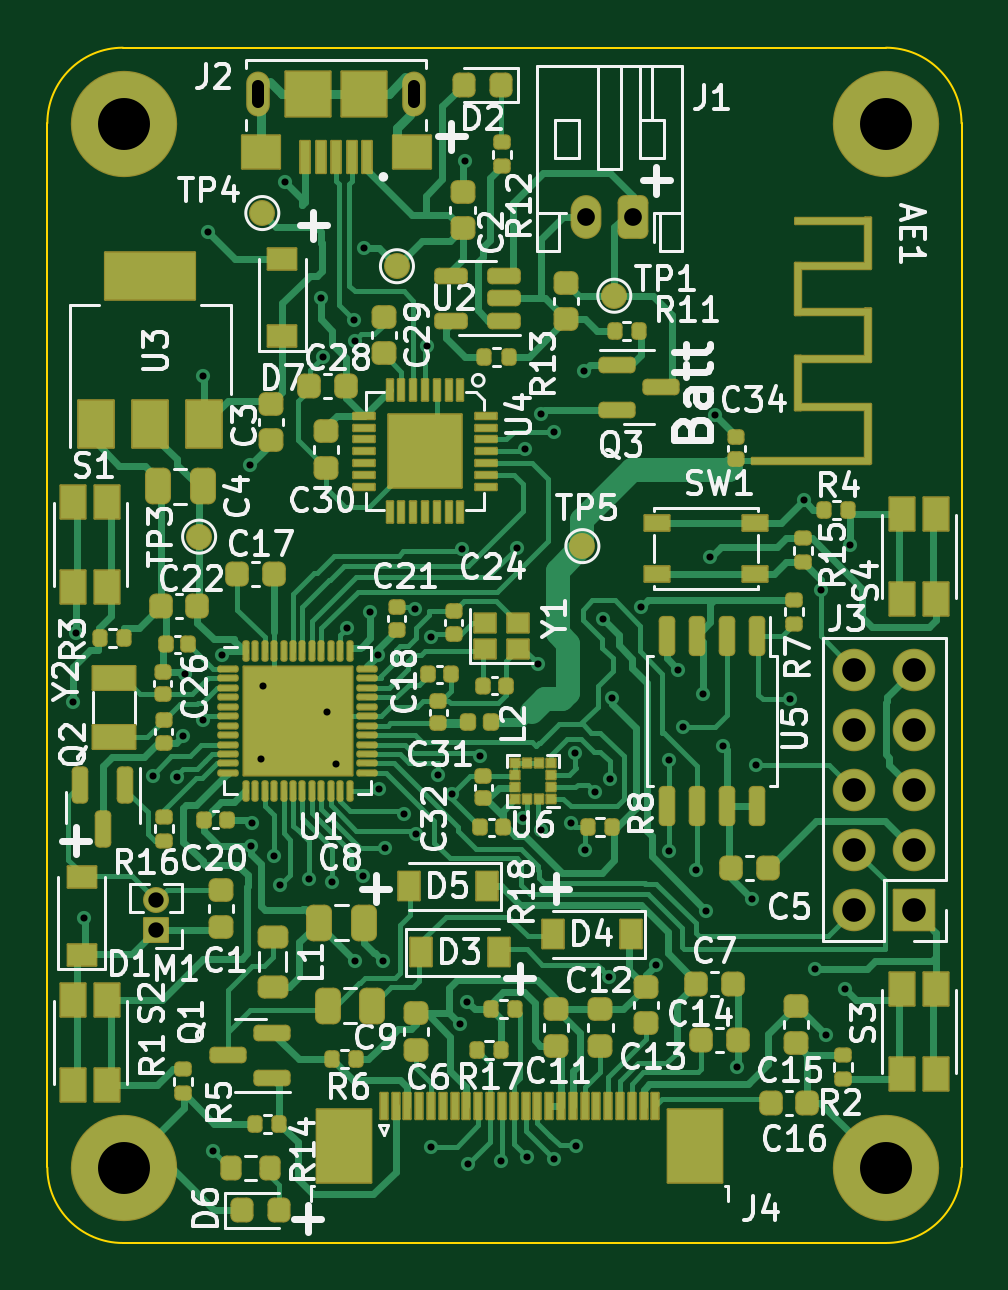
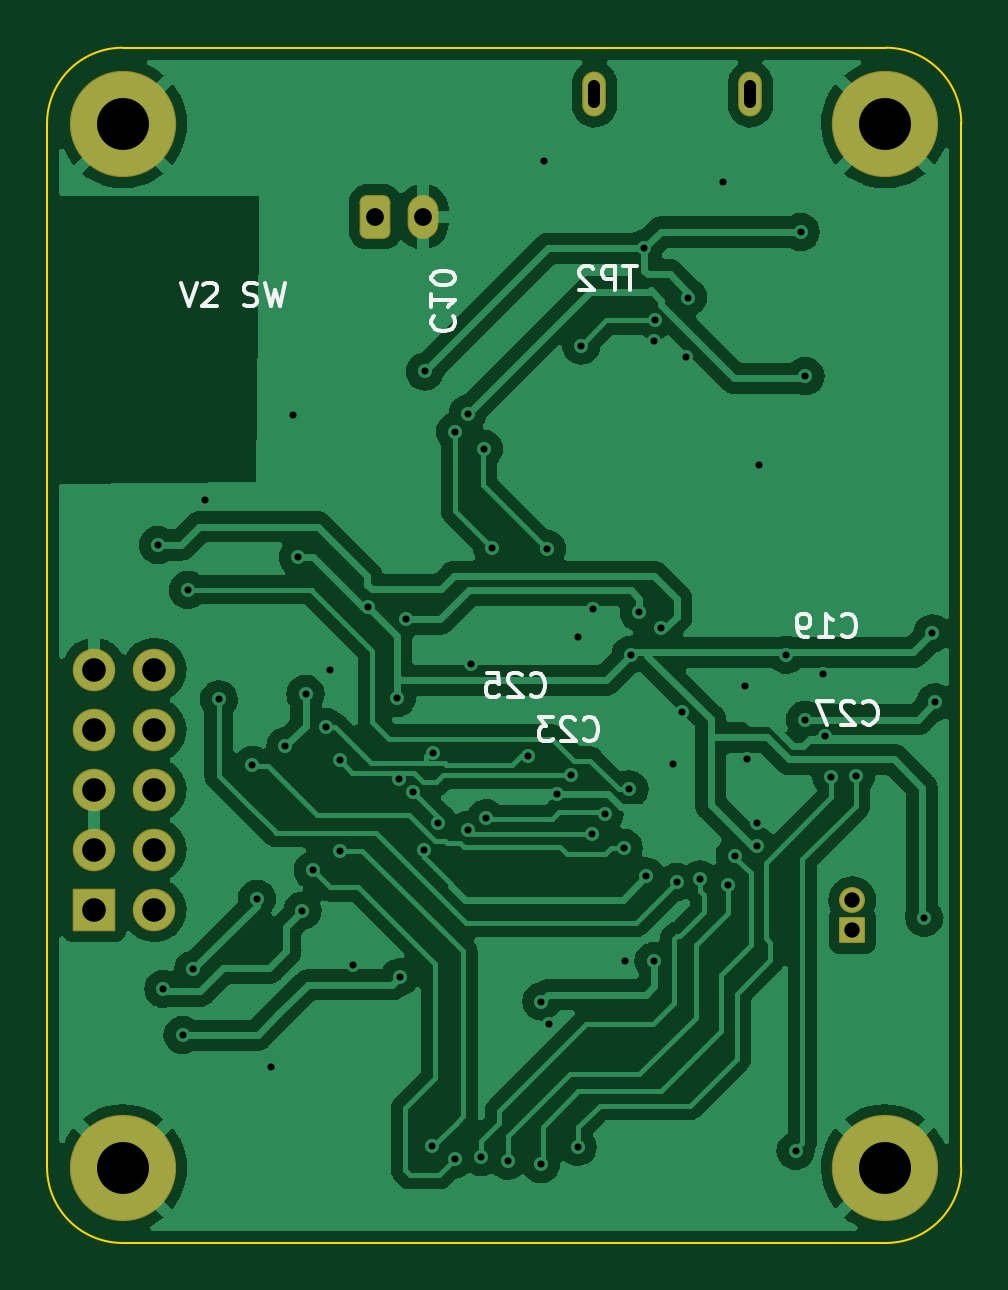
Circuit board: 10 layer files. Board 38.7 x 50.6 mm.
- bottom_copper: SmartWatch-B_Cu.gbl (144115 bytes)
- bottom_mask: SmartWatch-B_Mask.gbs (2176 bytes)
- bottom_silk: SmartWatch-B_Silkscreen.gbo (8915 bytes)
- outline: SmartWatch-Edge_Cuts.gm1 (1079 bytes)
- top_copper: SmartWatch-F_Cu.gtl (65218 bytes)
- top_mask: SmartWatch-F_Mask.gts (16575 bytes)
- paste: SmartWatch-F_Paste.gtp (14168 bytes)
- top_silk: SmartWatch-F_Silkscreen.gto (90866 bytes)
- drill: SmartWatch-NPTH.drl (392 bytes)
- drill: SmartWatch-PTH.drl (2445 bytes)

=== bottom_copper: SmartWatch-B_Cu.gbl (144115 bytes, source omitted) ===
=== bottom_mask: SmartWatch-B_Mask.gbs (2176 bytes, source withheld) ===
=== bottom_silk: SmartWatch-B_Silkscreen.gbo (8915 bytes, source omitted) ===
=== outline: SmartWatch-Edge_Cuts.gm1 ===
G04 #@! TF.GenerationSoftware,KiCad,Pcbnew,(6.0.10)*
G04 #@! TF.CreationDate,2023-03-04T03:17:20-05:00*
G04 #@! TF.ProjectId,SmartWatch,536d6172-7457-4617-9463-682e6b696361,rev?*
G04 #@! TF.SameCoordinates,Original*
G04 #@! TF.FileFunction,Profile,NP*
%FSLAX46Y46*%
G04 Gerber Fmt 4.6, Leading zero omitted, Abs format (unit mm)*
G04 Created by KiCad (PCBNEW (6.0.10)) date 2023-03-04 03:17:20*
%MOMM*%
%LPD*%
G01*
G04 APERTURE LIST*
G04 #@! TA.AperFunction,Profile*
%ADD10C,0.100000*%
G04 #@! TD*
G04 APERTURE END LIST*
D10*
X103900000Y-110100000D02*
G75*
G03*
X107100000Y-106900000I0J3200000D01*
G01*
X71600000Y-59500000D02*
G75*
G03*
X68400000Y-62700000I0J-3200000D01*
G01*
X68400000Y-106900000D02*
X68400000Y-62700000D01*
X107100000Y-62700000D02*
G75*
G03*
X103900000Y-59500000I-3200000J0D01*
G01*
X71600000Y-59500000D02*
X103900000Y-59500000D01*
X68400000Y-106900000D02*
G75*
G03*
X71600000Y-110100000I3200000J0D01*
G01*
X103900000Y-110100000D02*
X71600000Y-110100000D01*
X107100000Y-62700000D02*
X107100000Y-106900000D01*
M02*

=== top_copper: SmartWatch-F_Cu.gtl (65218 bytes, source omitted) ===
=== top_mask: SmartWatch-F_Mask.gts (16575 bytes, source omitted) ===
=== paste: SmartWatch-F_Paste.gtp (14168 bytes, source omitted) ===
=== top_silk: SmartWatch-F_Silkscreen.gto (90866 bytes, source omitted) ===
=== drill: SmartWatch-NPTH.drl ===
M48
; DRILL file {KiCad (6.0.10)} date Sat Mar  4 03:17:43 2023
; FORMAT={-:-/ absolute / metric / decimal}
; #@! TF.CreationDate,2023-03-04T03:17:43-05:00
; #@! TF.GenerationSoftware,Kicad,Pcbnew,(6.0.10)
; #@! TF.FileFunction,NonPlated,1,2,NPTH
FMAT,2
METRIC
; #@! TA.AperFunction,NonPlated,NPTH,ComponentDrill
T1C0.500
%
G90
G05
T1
X77.326Y-61.468
X83.926Y-61.468
T0
M30

=== drill: SmartWatch-PTH.drl ===
M48
; DRILL file {KiCad (6.0.10)} date Sat Mar  4 03:17:43 2023
; FORMAT={-:-/ absolute / metric / decimal}
; #@! TF.CreationDate,2023-03-04T03:17:43-05:00
; #@! TF.GenerationSoftware,Kicad,Pcbnew,(6.0.10)
; #@! TF.FileFunction,Plated,1,2,PTH
FMAT,2
METRIC
; #@! TA.AperFunction,Plated,PTH,ViaDrill
T1C0.300
; #@! TA.AperFunction,Plated,PTH,ComponentDrill
T2C0.500
; #@! TA.AperFunction,Plated,PTH,ComponentDrill
T3C0.650
; #@! TA.AperFunction,Plated,PTH,ComponentDrill
T4C0.750
; #@! TA.AperFunction,Plated,PTH,ComponentDrill
T5C1.000
; #@! TA.AperFunction,Plated,PTH,ComponentDrill
T6C2.200
%
G90
G05
T1
X69.5Y-87.21
X69.62Y-84.29
X69.97Y-96.33
X72.86Y-90.329
X73.9Y-90.36
X74.15Y-88.65
X74.24Y-86.01
X75.0Y-73.4
X75.01Y-87.95
X75.2Y-67.3
X75.41Y-106.2
X75.8Y-85.2
X76.97Y-77.16
X77.029Y-93.299
X77.05Y-92.3
X77.46Y-89.61
X77.54Y-86.51
X77.989Y-93.697
X78.27Y-94.96
X78.466Y-65.167
X79.46Y-94.71
X79.975Y-70.075
X80.056Y-72.599
X80.229Y-87.629
X80.454Y-94.818
X80.6Y-89.83
X81.1Y-84.075
X81.376Y-71.043
X81.42Y-71.91
X81.42Y-98.17
X81.75Y-94.58
X81.81Y-68.0
X82.05Y-83.4
X82.4Y-85.2
X82.45Y-90.899
X82.62Y-98.17
X82.69Y-93.37
X83.5Y-91.95
X83.975Y-83.25
X84.02Y-92.78
X84.489Y-72.11
X84.625Y-84.45
X84.64Y-106.03
X84.94Y-90.28
X85.518Y-91.098
X85.85Y-100.827
X85.94Y-80.72
X86.075Y-64.275
X86.17Y-99.88
X86.19Y-106.76
X86.73Y-89.5
X87.6Y-106.62
X88.27Y-80.66
X88.53Y-92.12
X88.61Y-76.48
X88.71Y-106.47
X89.175Y-85.6
X89.283Y-92.612
X89.3Y-75.0
X89.829Y-106.556
X89.83Y-75.75
X90.55Y-92.3
X90.75Y-89.35
X90.8Y-106.01
X91.1Y-73.2
X91.15Y-93.45
X91.6Y-91.001
X91.92Y-83.69
X92.18Y-98.85
X92.2Y-90.45
X92.29Y-87.03
X93.531Y-83.163
X94.17Y-98.34
X94.72Y-89.67
X94.72Y-93.49
X95.117Y-85.823
X95.3Y-88.26
X95.85Y-94.32
X96.16Y-86.85
X96.29Y-96.03
X96.47Y-81.07
X96.67Y-75.05
X97.01Y-89.07
X97.6Y-102.65
X98.22Y-95.53
X98.41Y-89.86
X99.83Y-87.09
X100.425Y-78.65
X100.91Y-98.51
X101.14Y-82.45
X101.36Y-101.3
X102.18Y-99.34
X102.4Y-80.55
T3
X73.01Y-95.59
X73.01Y-96.86
T4
X91.202Y-66.654
X93.202Y-66.654
T5
X102.56Y-85.84
X102.56Y-88.38
X102.56Y-90.92
X102.56Y-93.46
X102.56Y-96.0
X105.1Y-85.84
X105.1Y-88.38
X105.1Y-90.92
X105.1Y-93.46
X105.1Y-96.0
T6
X71.628Y-62.738
X71.628Y-106.934
X103.886Y-62.738
X103.886Y-106.934
T2
X77.326Y-61.818G85X77.326Y-61.118
G05
X83.926Y-61.818G85X83.926Y-61.118
G05
T0
M30

